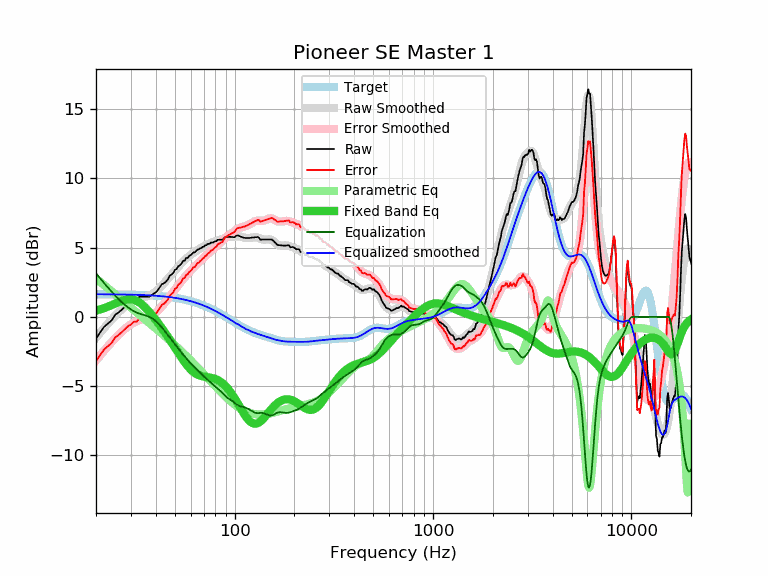

Data behind this chart, as committed beside it:
frequency, raw, error, smoothed, error_smoothed, equalization, parametric_eq, equalized_raw, equalized_smoothed, target
20, -1.57, -3.21, -1.51, -3.15, 3.15, 0.46, 1.58, 1.64, 1.64
21, -1.11, -2.75, -1.14, -2.78, 2.78, 0.54, 1.67, 1.64, 1.64
22, -0.71, -2.34, -0.80, -2.43, 2.43, 0.64, 1.72, 1.64, 1.64
23, -0.47, -2.10, -0.48, -2.11, 2.11, 0.74, 1.64, 1.63, 1.63
24, -0.25, -1.88, -0.18, -1.81, 1.81, 0.85, 1.57, 1.63, 1.63
25, 0.15, -1.48, 0.09, -1.54, 1.54, 0.96, 1.69, 1.63, 1.63
26, 0.32, -1.30, 0.34, -1.29, 1.29, 1.07, 1.61, 1.62, 1.62
27, 0.52, -1.10, 0.56, -1.06, 1.06, 1.16, 1.59, 1.62, 1.62
28, 0.74, -0.88, 0.75, -0.86, 0.86, 1.23, 1.60, 1.62, 1.62
29, 0.94, -0.67, 0.93, -0.69, 0.69, 1.27, 1.63, 1.61, 1.61
30, 1.06, -0.55, 1.07, -0.54, 0.54, 1.27, 1.60, 1.61, 1.61
31, 1.25, -0.35, 1.19, -0.41, 0.41, 1.24, 1.67, 1.60, 1.60
32, 1.25, -0.34, 1.28, -0.32, 0.32, 1.16, 1.57, 1.60, 1.60
33, 1.45, -0.14, 1.35, -0.24, 0.24, 1.05, 1.69, 1.59, 1.59
34, 1.45, -0.13, 1.40, -0.18, 0.18, 0.92, 1.63, 1.58, 1.58
35, 1.45, -0.12, 1.45, -0.13, 0.13, 0.75, 1.58, 1.58, 1.58
36, 1.45, -0.12, 1.49, -0.08, 0.08, 0.58, 1.53, 1.57, 1.57
37, 1.45, -0.11, 1.55, -0.01, 0.01, 0.39, 1.47, 1.56, 1.56
38, 1.56, 0.01, 1.62, 0.07, -0.07, 0.19, 1.49, 1.55, 1.55
39, 1.67, 0.13, 1.71, 0.17, -0.17, -0.01, 1.50, 1.54, 1.54
40, 1.76, 0.23, 1.82, 0.29, -0.29, -0.21, 1.47, 1.53, 1.53
41, 1.93, 0.41, 1.96, 0.44, -0.44, -0.41, 1.49, 1.52, 1.52
42, 2.16, 0.66, 2.10, 0.60, -0.60, -0.62, 1.56, 1.51, 1.51
43, 2.37, 0.88, 2.26, 0.77, -0.77, -0.82, 1.60, 1.49, 1.49
44, 2.42, 0.94, 2.42, 0.94, -0.94, -1.02, 1.48, 1.48, 1.48
45, 2.54, 1.08, 2.59, 1.12, -1.12, -1.22, 1.42, 1.46, 1.46
46, 2.70, 1.25, 2.75, 1.30, -1.30, -1.42, 1.40, 1.45, 1.45
47, 2.96, 1.53, 2.90, 1.47, -1.47, -1.62, 1.49, 1.43, 1.43
48, 3.06, 1.65, 3.06, 1.64, -1.64, -1.82, 1.42, 1.42, 1.42
49, 3.16, 1.76, 3.21, 1.81, -1.81, -2.02, 1.35, 1.40, 1.40
50, 3.40, 2.02, 3.35, 1.97, -1.97, -2.21, 1.43, 1.38, 1.38
51, 3.46, 2.10, 3.49, 2.13, -2.13, -2.41, 1.33, 1.36, 1.36
52, 3.66, 2.32, 3.63, 2.29, -2.29, -2.59, 1.37, 1.34, 1.34
53, 3.73, 2.42, 3.76, 2.44, -2.44, -2.78, 1.29, 1.32, 1.32
54, 3.86, 2.57, 3.88, 2.59, -2.59, -2.95, 1.27, 1.29, 1.29
55, 4.06, 2.79, 4.00, 2.73, -2.73, -3.12, 1.33, 1.27, 1.27
56, 4.06, 2.82, 4.11, 2.86, -2.86, -3.28, 1.20, 1.25, 1.25
57, 4.26, 3.04, 4.21, 2.99, -2.99, -3.42, 1.27, 1.22, 1.22
58, 4.26, 3.07, 4.31, 3.11, -3.11, -3.56, 1.15, 1.19, 1.19
59, 4.41, 3.24, 4.40, 3.23, -3.23, -3.68, 1.18, 1.17, 1.17
60, 4.46, 3.32, 4.48, 3.34, -3.34, -3.80, 1.12, 1.14, 1.14
61, 4.56, 3.45, 4.56, 3.45, -3.45, -3.90, 1.11, 1.11, 1.11
62, 4.66, 3.58, 4.63, 3.55, -3.55, -3.98, 1.11, 1.08, 1.08
63, 4.66, 3.61, 4.70, 3.65, -3.65, -4.06, 1.01, 1.05, 1.05
64, 4.77, 3.75, 4.77, 3.75, -3.75, -4.12, 1.02, 1.02, 1.02
65, 4.87, 3.89, 4.83, 3.85, -3.85, -4.17, 1.03, 0.99, 0.99
66, 4.87, 3.92, 4.89, 3.94, -3.94, -4.21, 0.93, 0.95, 0.95
67, 4.96, 4.04, 4.95, 4.03, -4.03, -4.25, 0.93, 0.92, 0.92
68, 4.97, 4.09, 5.00, 4.12, -4.12, -4.27, 0.85, 0.88, 0.88
69, 5.07, 4.22, 5.05, 4.20, -4.20, -4.29, 0.87, 0.85, 0.85
70, 5.07, 4.26, 5.10, 4.29, -4.29, -4.31, 0.78, 0.81, 0.81
71, 5.17, 4.40, 5.15, 4.37, -4.37, -4.33, 0.80, 0.78, 0.78
72, 5.17, 4.43, 5.19, 4.45, -4.45, -4.34, 0.72, 0.74, 0.74
73, 5.27, 4.57, 5.24, 4.53, -4.53, -4.35, 0.74, 0.70, 0.70
74, 5.27, 4.61, 5.28, 4.61, -4.61, -4.36, 0.66, 0.66, 0.66
75, 5.30, 4.68, 5.31, 4.69, -4.69, -4.38, 0.61, 0.62, 0.62
76, 5.37, 4.79, 5.35, 4.76, -4.76, -4.39, 0.61, 0.59, 0.59
77, 5.37, 4.83, 5.38, 4.83, -4.83, -4.41, 0.54, 0.55, 0.55
78, 5.37, 4.87, 5.41, 4.90, -4.90, -4.43, 0.47, 0.51, 0.51
79, 5.44, 4.98, 5.44, 4.97, -4.97, -4.46, 0.47, 0.47, 0.47
... 553 more rows
